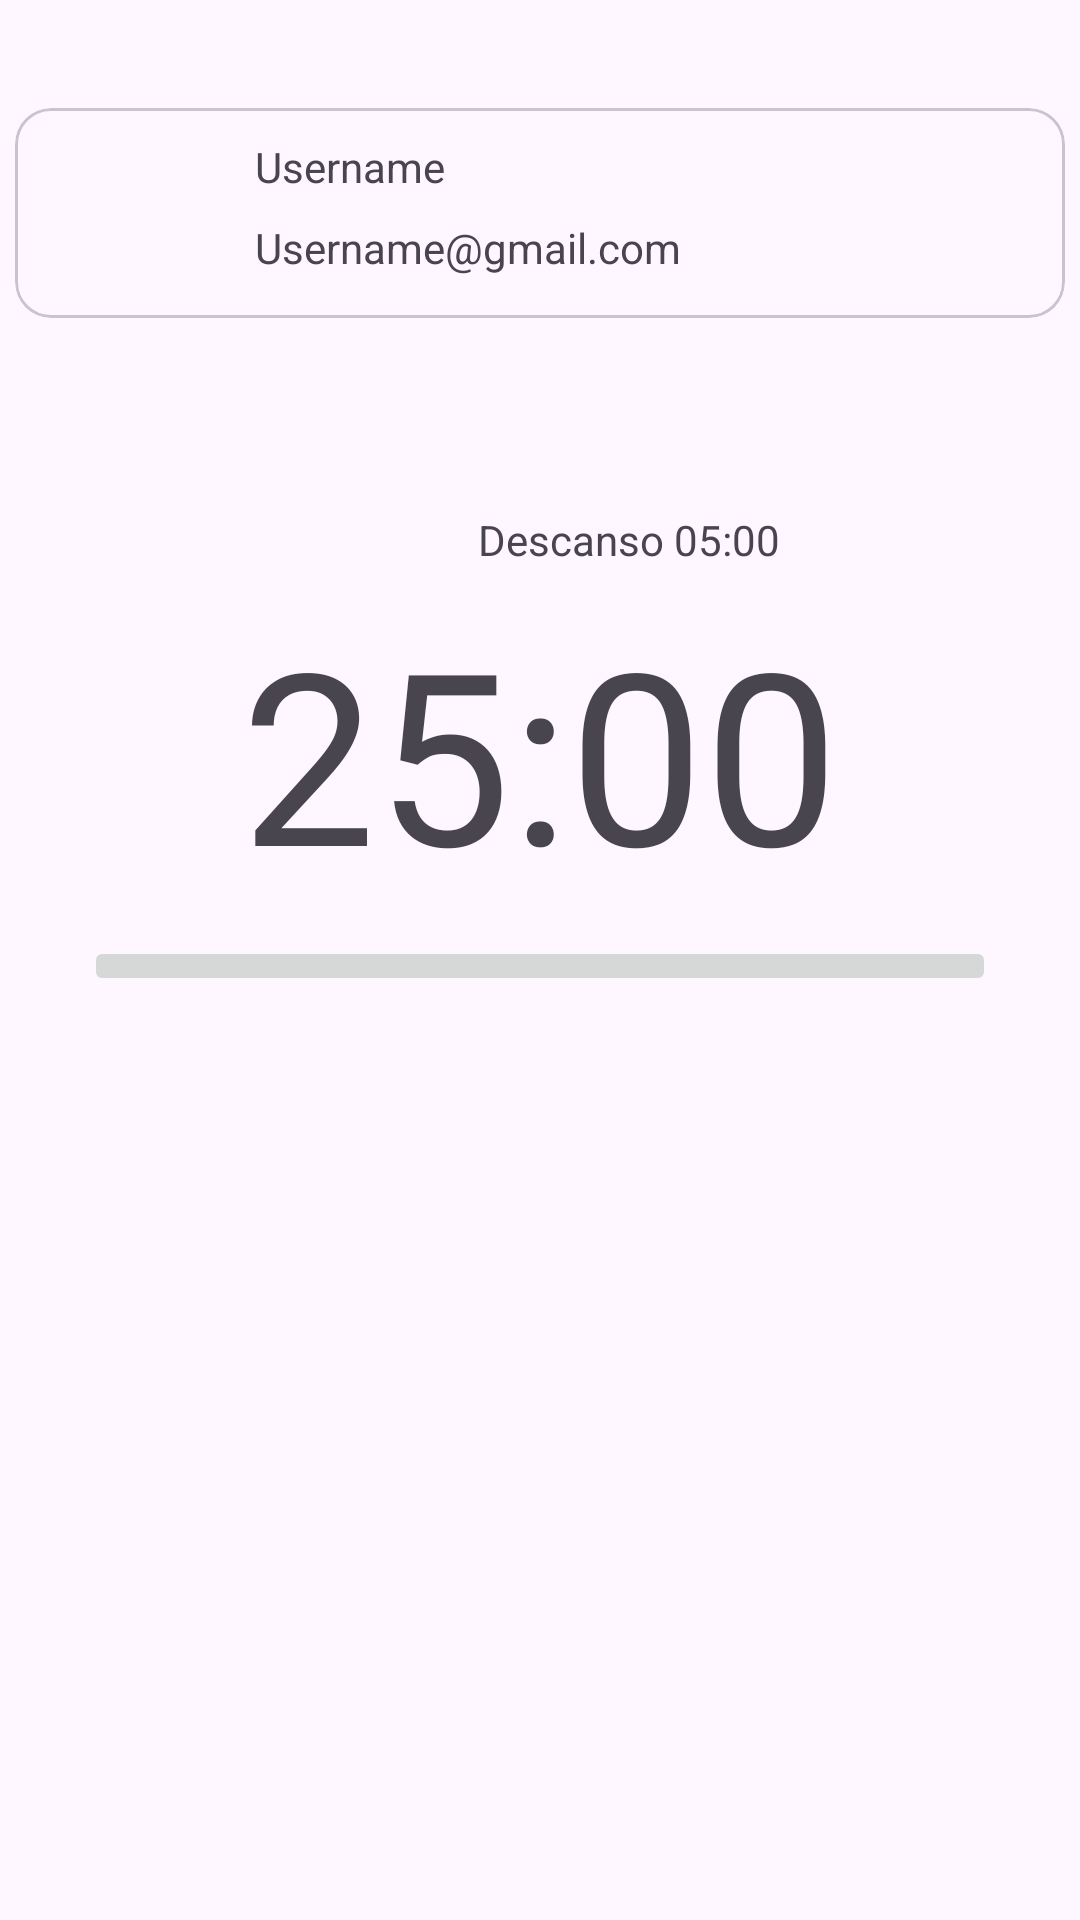

Here is an Android app screen rendered from its layout file. Give the layout XML and the strings, colors and styles it references.
<!-- AndroidManifest.xml: application theme Theme.Lab3_20210751 -->
<!-- res/layout/activity_timer.xml -->
<?xml version="1.0" encoding="utf-8"?>
<androidx.constraintlayout.widget.ConstraintLayout xmlns:android="http://schemas.android.com/apk/res/android"
    xmlns:app="http://schemas.android.com/apk/res-auto"
    xmlns:tools="http://schemas.android.com/tools"
    android:id="@+id/main"
    android:layout_width="match_parent"
    android:layout_height="match_parent"
    tools:context=".Timer">


    <com.google.android.material.card.MaterialCardView
        android:id="@+id/card"
        android:layout_width="350dp"
        android:layout_height="wrap_content"
        android:layout_marginTop="36dp"
        app:layout_constraintEnd_toEndOf="parent"
        app:layout_constraintStart_toStartOf="parent"
        app:layout_constraintTop_toTopOf="parent">

        <LinearLayout
            android:layout_width="match_parent"
            android:layout_height="wrap_content"
            android:orientation="horizontal">
            <ImageView
                android:id="@+id/iconGender"
                android:layout_width="50dp"
                android:layout_height="50dp"
                android:layout_margin="10sp"
                app:srcCompat="@drawable/man_24px"
                android:scaleType="centerCrop"
                android:contentDescription="genderIcon"
                />
            <LinearLayout
                android:layout_width="match_parent"
                android:layout_height="wrap_content"
                android:layout_margin="10sp"
                android:orientation="vertical">
                <TextView
                    android:id="@+id/name"
                    android:layout_width="wrap_content"
                    android:layout_height="wrap_content"
                    android:text="Username"
                    />

                <TextView
                    android:id="@+id/email"
                    android:layout_marginTop="8dp"
                    android:layout_width="wrap_content"
                    android:layout_height="wrap_content"
                    android:text="Username@gmail.com"
                    />
            </LinearLayout>
        </LinearLayout>
    </com.google.android.material.card.MaterialCardView>

    <LinearLayout
        android:layout_width="match_parent"
        android:layout_height="wrap_content"
        android:layout_marginBottom="280dp"
        android:orientation="vertical"
        android:padding="20dp"
        app:layout_constraintBottom_toBottomOf="parent"
        app:layout_constraintEnd_toEndOf="parent"
        app:layout_constraintStart_toStartOf="parent">


        <TextView
            android:id="@+id/timerText"
            android:layout_marginTop="8dp"
            android:layout_gravity="end"
            android:layout_marginEnd="80dp"
            android:layout_width="wrap_content"
            android:layout_height="wrap_content"
            android:text="Descanso 05:00"
            />


        <TextView
            android:id="@+id/runningTime"
            android:layout_marginTop="8dp"
            android:layout_width="wrap_content"
            android:layout_gravity="center_horizontal"
            android:layout_height="wrap_content"
            android:textSize="80sp"
            android:text="25:00"
            />

        <ImageButton
            android:id="@+id/actionButton"
            android:layout_gravity="center_horizontal"
            android:layout_margin="8dp"
            android:layout_width="match_parent"
            android:layout_height="wrap_content"
            android:contentDescription="actionButton"
            android:src="@drawable/play_arrow_24px" />


    </LinearLayout>


</androidx.constraintlayout.widget.ConstraintLayout>
<!-- resources referenced by this layout -->
<resources>
  <style name="Theme.Lab3_20210751" parent="Base.Theme.Lab3_20210751" />
  <style name="Base.Theme.Lab3_20210751" parent="Theme.Material3.DayNight">
          
          
      </style>
</resources>
